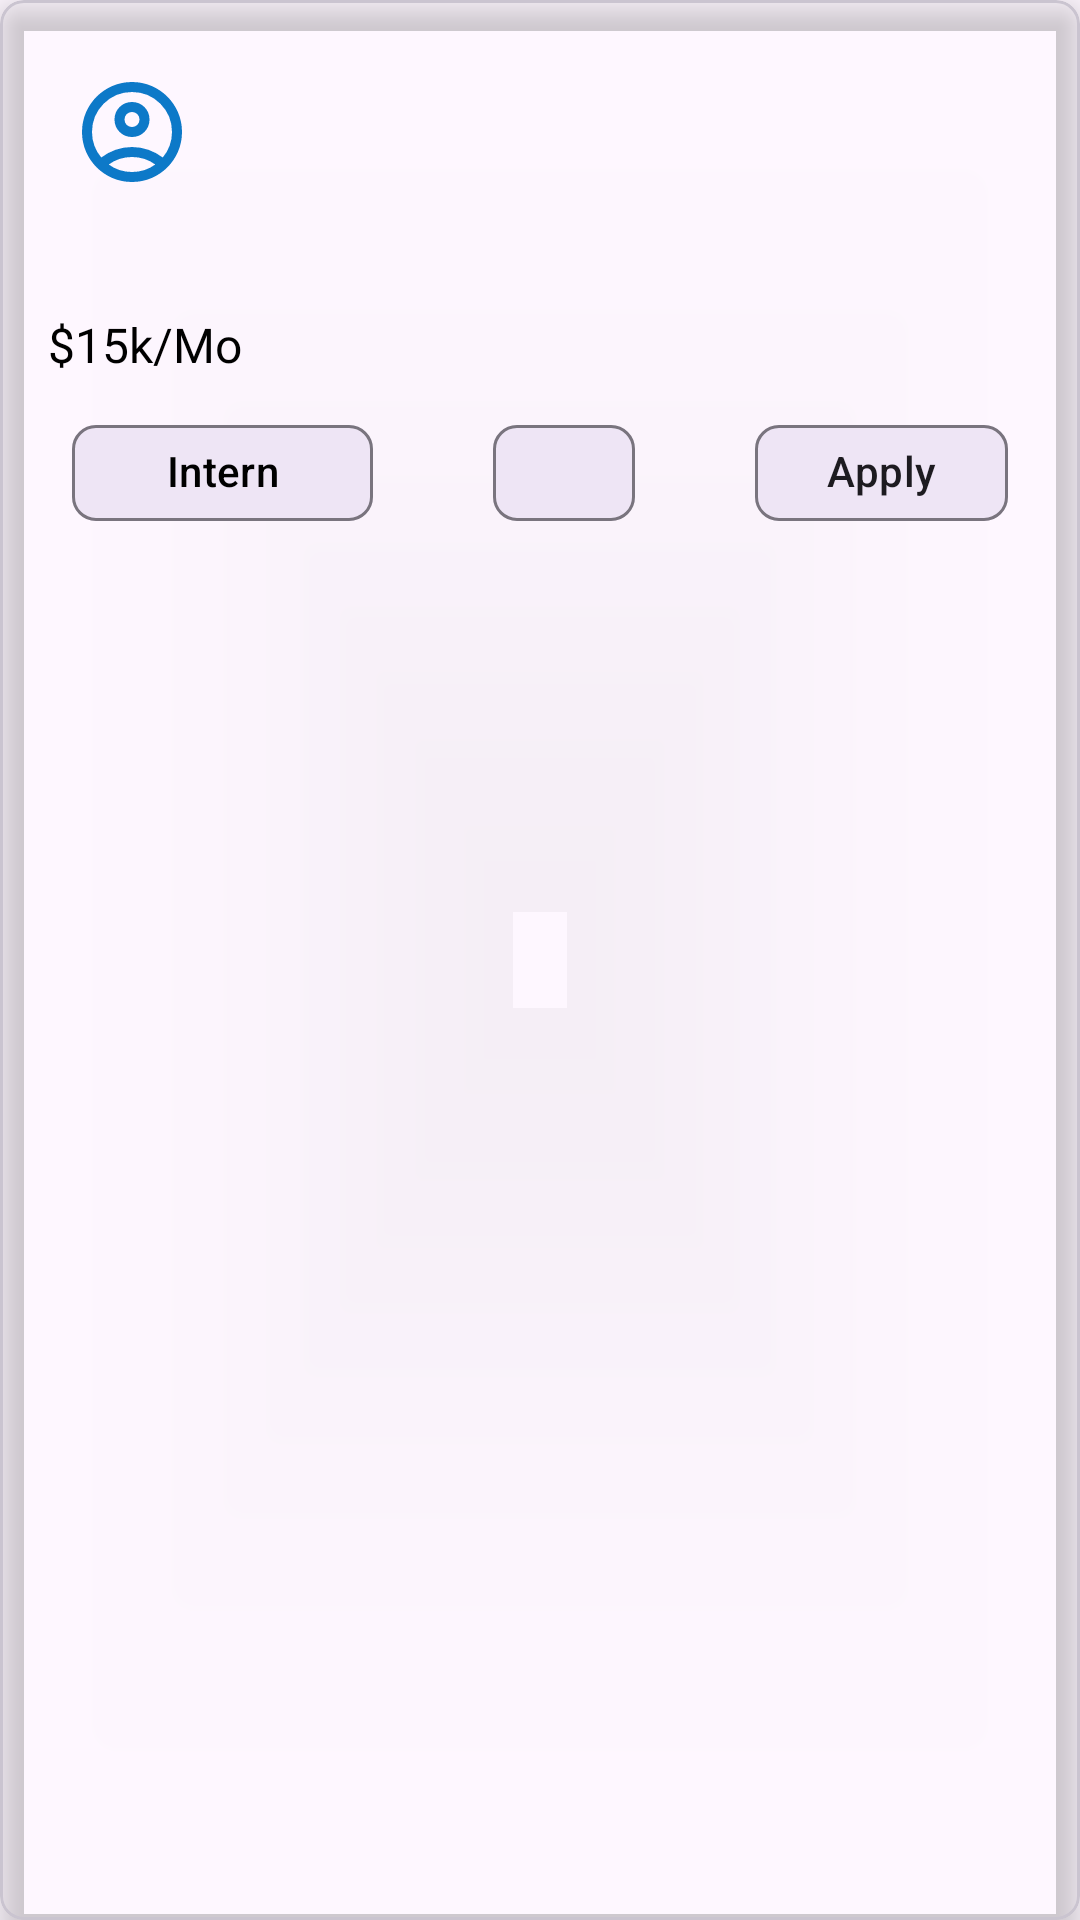

The Android layout XML behind this screen, and the referenced resources:
<!-- AndroidManifest.xml: application theme Theme.JobMarket -->
<!-- res/layout/job_item_card.xml -->
<?xml version="1.0" encoding="utf-8"?>
<com.google.android.material.card.MaterialCardView xmlns:android="http://schemas.android.com/apk/res/android"
    xmlns:app="http://schemas.android.com/apk/res-auto"
    xmlns:tools="http://schemas.android.com/tools"
    android:id="@+id/cvJob"
    android:layout_width="match_parent"
    android:layout_height="wrap_content"
    android:layout_marginHorizontal="@dimen/medium_margin"
    android:layout_marginVertical="@dimen/medium_margin"
    app:cardBackgroundColor="@color/baby_blue"
    app:cardCornerRadius="8dp"
    app:cardElevation="6dp">

    <LinearLayout
        android:layout_width="match_parent"
        android:layout_height="match_parent"
        android:orientation="vertical"
        android:padding="@dimen/small_padding">

        <androidx.constraintlayout.widget.ConstraintLayout
            android:id="@+id/llCompanyDetailContainer"
            android:layout_width="match_parent"
            android:layout_height="wrap_content">

            <com.google.android.material.imageview.ShapeableImageView
                android:id="@+id/ivCompanyLogo"
                android:layout_width="40dp"
                android:layout_height="40dp"
                android:layout_margin="@dimen/medium_margin"
                android:src="@drawable/ahasan_account_circle"
                app:layout_constraintBottom_toBottomOf="parent"
                app:layout_constraintLeft_toLeftOf="parent"
                app:layout_constraintTop_toTopOf="parent" />

            <TextView
                android:id="@+id/tvJobRole"
                android:layout_width="0dp"
                android:layout_height="wrap_content"
                android:layout_marginStart="@dimen/medium_margin"
                android:layout_marginTop="@dimen/medium_margin"
                android:fontFamily="@font/poppins_medium"
                android:textColor="@color/black"
                android:textSize="16sp"
                app:layout_constraintLeft_toRightOf="@+id/ivCompanyLogo"
                app:layout_constraintRight_toRightOf="parent"
                app:layout_constraintTop_toTopOf="parent"
                tools:text="Product Designer" />

            <TextView
                android:id="@+id/tvCompanyNameLocation"
                android:layout_width="0dp"
                android:layout_marginTop="4dp"
                android:layout_height="wrap_content"
                android:fontFamily="@font/poppins_medium"
                android:textColor="@color/black"
                android:textSize="14sp"
                app:layout_constraintLeft_toLeftOf="@+id/tvJobRole"
                app:layout_constraintRight_toRightOf="parent"
                app:layout_constraintTop_toBottomOf="@+id/tvJobRole"
                tools:text="Google inc . California, USA" />
        </androidx.constraintlayout.widget.ConstraintLayout>

        <TextView
            android:id="@+id/tvSalary"
            android:layout_width="match_parent"
            android:layout_height="wrap_content"
            android:layout_marginTop="@dimen/medium_margin"
            android:fontFamily="@font/poppins_medium"
            android:padding="@dimen/small_padding"
            android:text="$15k/Mo"
            android:textColor="@color/black"
            android:textSize="16sp" />


        <LinearLayout
            android:id="@+id/llCtaContainer"
            android:layout_width="match_parent"
            android:layout_height="wrap_content">

            <com.google.android.material.chip.Chip
                android:id="@+id/chipDesignation"
                android:layout_width="wrap_content"
                android:layout_height="wrap_content"
                android:layout_marginHorizontal="@dimen/medium_margin"
                app:chipBackgroundColor="@color/baby_blue"
                android:textColor="@color/black"
                android:layout_weight="2"
                android:text="Intern"
                android:textSize="14sp"
                android:textAlignment="center"
                app:chipCornerRadius="8dp" />

            <com.google.android.material.chip.Chip
                android:id="@+id/chipWorkType"
                android:layout_width="wrap_content"
                android:layout_height="wrap_content"
                android:layout_marginHorizontal="@dimen/medium_margin"
                android:layout_weight="1"
                app:chipBackgroundColor="@color/baby_blue"
                android:textColor="@color/black"
                android:textAlignment="center"
                app:chipCornerRadius="8dp"
                android:textSize="14sp"
                tools:text="Full time" />

            <com.google.android.material.chip.Chip
                android:id="@+id/btnApply"
                android:layout_width="wrap_content"
                android:layout_height="wrap_content"
                android:layout_marginHorizontal="@dimen/medium_margin"
                android:layout_weight="1"
                android:text="Apply"
                android:textSize="14sp"
                android:textAlignment="center"
                app:chipBackgroundColor="@color/light_lavender"
                app:chipCornerRadius="8dp" />
        </LinearLayout>
    </LinearLayout>
</com.google.android.material.card.MaterialCardView>
<!-- resources referenced by this layout -->
<resources>
  <color name="black">#FF000000</color>
  <dimen name="medium_margin">16dp</dimen>
  <dimen name="small_padding">8dp</dimen>
  <!-- drawable ahasan_account_circle (drawable) -->
  <vector xmlns:android="http://schemas.android.com/apk/res/android" android:height="24dp" android:tint="#0D79C8" android:viewportHeight="960" android:viewportWidth="960" android:width="24dp">
        
      <path android:fillColor="@android:color/white" android:pathData="M234,684Q285,645 348,622.5Q411,600 480,600Q549,600 612,622.5Q675,645 726,684Q761,643 780.5,591Q800,539 800,480Q800,347 706.5,253.5Q613,160 480,160Q347,160 253.5,253.5Q160,347 160,480Q160,539 179.5,591Q199,643 234,684ZM480,520Q421,520 380.5,479.5Q340,439 340,380Q340,321 380.5,280.5Q421,240 480,240Q539,240 579.5,280.5Q620,321 620,380Q620,439 579.5,479.5Q539,520 480,520ZM480,880Q397,880 324,848.5Q251,817 197,763Q143,709 111.5,636Q80,563 80,480Q80,397 111.5,324Q143,251 197,197Q251,143 324,111.5Q397,80 480,80Q563,80 636,111.5Q709,143 763,197Q817,251 848.5,324Q880,397 880,480Q880,563 848.5,636Q817,709 763,763Q709,817 636,848.5Q563,880 480,880ZM480,800Q533,800 580,784.5Q627,769 666,740Q627,711 580,695.5Q533,680 480,680Q427,680 380,695.5Q333,711 294,740Q333,769 380,784.5Q427,800 480,800ZM480,440Q506,440 523,423Q540,406 540,380Q540,354 523,337Q506,320 480,320Q454,320 437,337Q420,354 420,380Q420,406 437,423Q454,440 480,440ZM480,380Q480,380 480,380Q480,380 480,380Q480,380 480,380Q480,380 480,380Q480,380 480,380Q480,380 480,380Q480,380 480,380Q480,380 480,380ZM480,740Q480,740 480,740Q480,740 480,740Q480,740 480,740Q480,740 480,740Q480,740 480,740Q480,740 480,740Q480,740 480,740Q480,740 480,740Z"/>
      
  </vector>
  <style name="Theme.JobMarket" parent="Base.Theme.JobMarket" />
  <style name="Base.Theme.JobMarket" parent="Theme.Material3.DayNight.NoActionBar">
          
          
      </style>
</resources>
